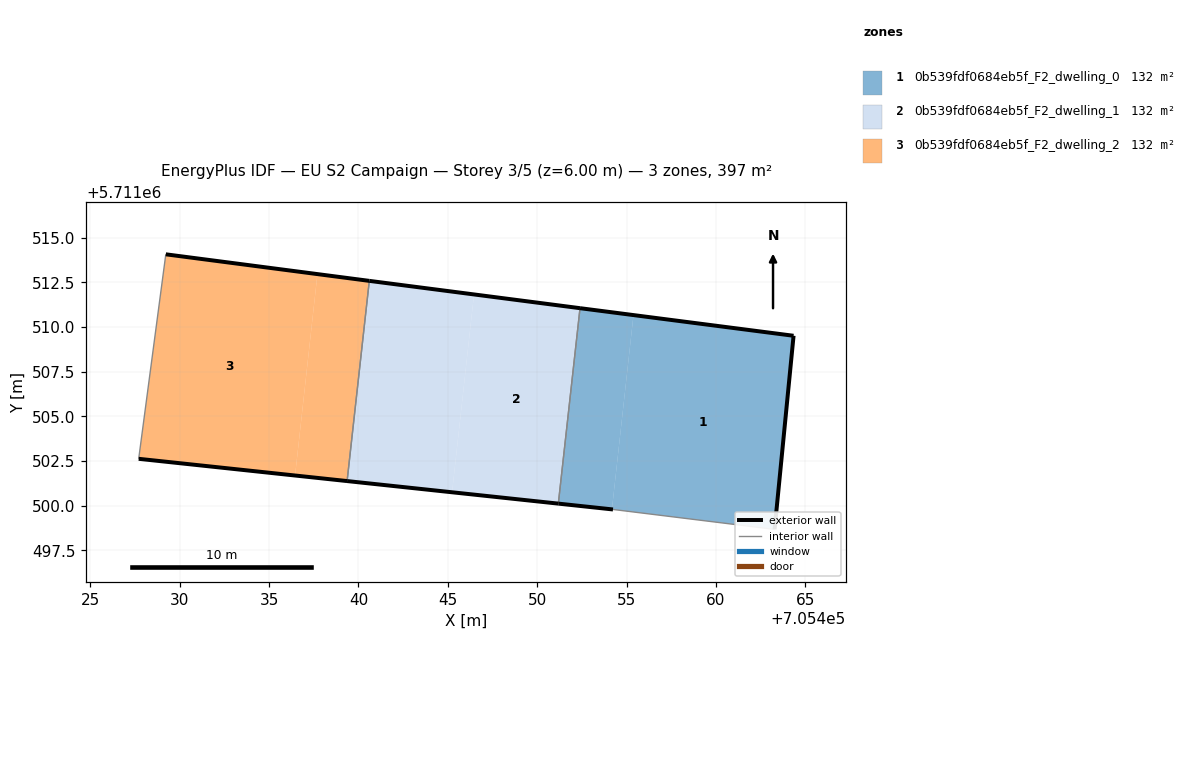
=== STOREY PLAN SPEC (per zone: floor XY polygon, exterior-wall plan segments, windows/doors) ===
zone 1: 0b539fdf0684eb5f_F2_dwelling_0  (132.4 m²)
  floor: (705463.28, 5711498.68) (705464.34, 5711509.51) (705455.39, 5711510.67) (705454.18, 5711499.80) (705454.24, 5711499.79)
  floor: (705454.18, 5711499.80) (705455.39, 5711510.67) (705452.40, 5711511.06) (705451.18, 5711500.12)
  exterior wall: (705454.24, 5711499.79) – (705451.18, 5711500.12)  [3.1 m]
  exterior wall: (705452.40, 5711511.06) – (705464.34, 5711509.51)  [12.0 m]
  exterior wall: (705464.34, 5711509.51) – (705463.28, 5711498.68)  [10.9 m]
  interior walls: 2
zone 2: 0b539fdf0684eb5f_F2_dwelling_1  (132.4 m²)
  floor: (705451.18, 5711500.12) (705452.40, 5711511.06) (705446.46, 5711511.82) (705445.24, 5711500.75)
  floor: (705445.24, 5711500.75) (705446.46, 5711511.82) (705440.61, 5711512.58) (705439.36, 5711501.38)
  floor: (705452.40, 5711511.06) (705442.25, 5711512.37) (705446.46, 5711511.82)
  exterior wall: (705451.18, 5711500.12) – (705439.36, 5711501.38)  [11.9 m]
  exterior wall: (705440.61, 5711512.58) – (705452.40, 5711511.06)  [11.9 m]
  interior walls: 2
zone 3: 0b539fdf0684eb5f_F2_dwelling_2  (132.4 m²)
  floor: (705436.45, 5711501.69) (705437.70, 5711512.96) (705429.22, 5711514.07) (705427.70, 5711502.63)
  floor: (705439.36, 5711501.38) (705440.61, 5711512.58) (705437.70, 5711512.96) (705436.45, 5711501.69)
  exterior wall: (705429.22, 5711514.07) – (705440.61, 5711512.58)  [11.5 m]
  exterior wall: (705439.36, 5711501.38) – (705427.70, 5711502.63)  [11.7 m]
  interior walls: 2

=== DERIVED (storey summary) ===
Building: EU S2 Campaign
Storey: 3 of 5  (floor level z = 6.00 m)
Storey gross floor area: 397.1 m²
Zones on this storey: 3
  - 0b539fdf0684eb5f_F2_dwelling_0: floor 132.4 m²; exterior wall 26.0 m (78.0 m²); WWR 0.0%
  - 0b539fdf0684eb5f_F2_dwelling_1: floor 132.4 m²; exterior wall 23.8 m (71.3 m²); WWR 0.0%
  - 0b539fdf0684eb5f_F2_dwelling_2: floor 132.4 m²; exterior wall 23.2 m (69.6 m²); WWR 0.0%
Zone adjacency (shared interzone walls):
  - 0b539fdf0684eb5f_F2_dwelling_0 ↔ 0b539fdf0684eb5f_F2_dwelling_1
  - 0b539fdf0684eb5f_F2_dwelling_1 ↔ 0b539fdf0684eb5f_F2_dwelling_2